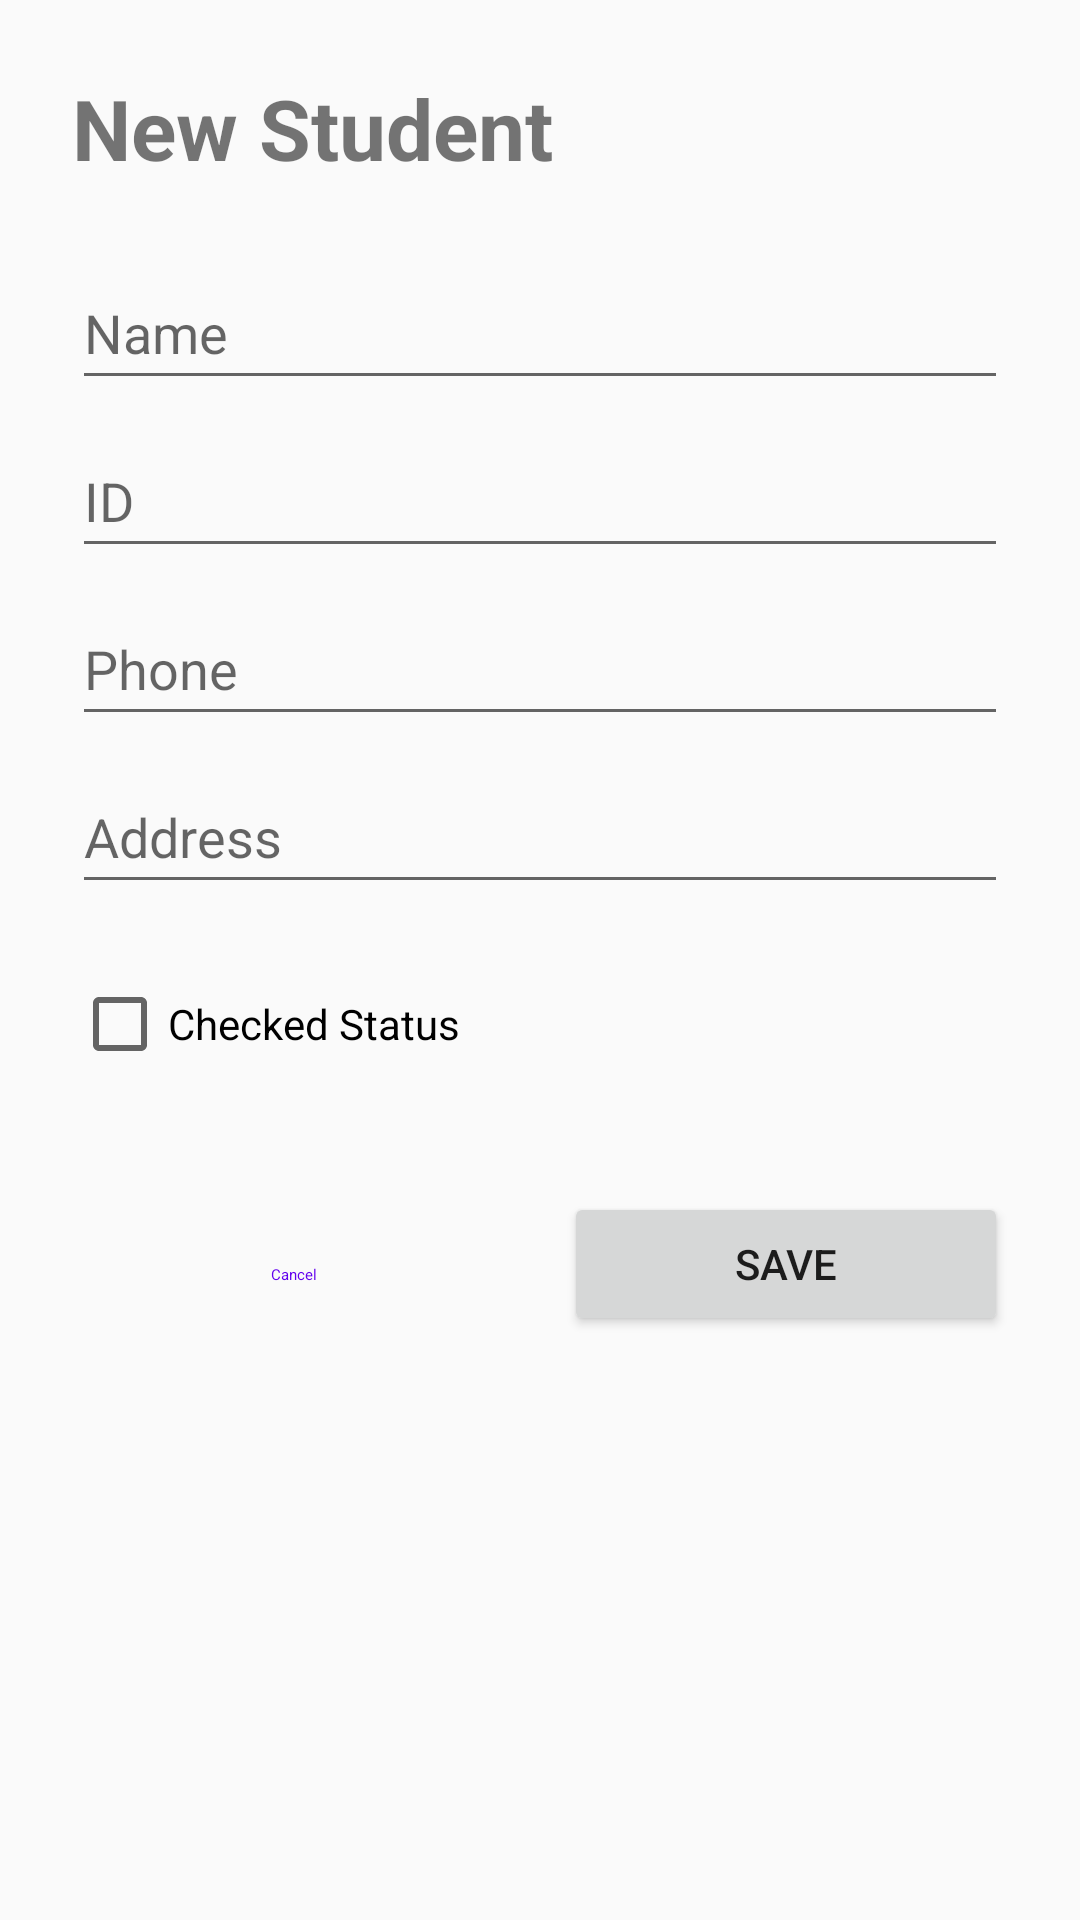

The Android layout XML behind this screen, and the referenced resources:
<!-- AndroidManifest.xml: application theme Theme.Studentsapp -->
<!-- res/layout/activity_add_student.xml -->
<?xml version="1.0" encoding="utf-8"?>
<ScrollView xmlns:android="http://schemas.android.com/apk/res/android"
    android:layout_width="match_parent"
    android:layout_height="match_parent">

    <LinearLayout
        android:layout_width="match_parent"
        android:layout_height="wrap_content"
        android:orientation="vertical"
        android:padding="24dp">

        <TextView
            android:layout_width="wrap_content"
            android:layout_height="wrap_content"
            android:text="New Student"
            android:textSize="28sp"
            android:textStyle="bold"
            android:layout_marginBottom="24dp"/>

        <EditText
            android:id="@+id/add_name_et"
            android:layout_width="match_parent"
            android:layout_height="wrap_content"
            android:hint="Name"
            android:minHeight="48dp" />

        <EditText
            android:id="@+id/add_id_et"
            android:layout_width="match_parent"
            android:layout_height="wrap_content"
            android:hint="ID"
            android:inputType="number"
            android:minHeight="48dp"
            android:layout_marginTop="8dp"/>

        <EditText
            android:id="@+id/add_phone_et"
            android:layout_width="match_parent"
            android:layout_height="wrap_content"
            android:hint="Phone"
            android:inputType="phone"
            android:minHeight="48dp"
            android:layout_marginTop="8dp"/>

        <EditText
            android:id="@+id/add_address_et"
            android:layout_width="match_parent"
            android:layout_height="wrap_content"
            android:hint="Address"
            android:minHeight="48dp"
            android:layout_marginTop="8dp"/>

        <CheckBox
            android:id="@+id/add_cb"
            android:layout_width="wrap_content"
            android:layout_height="wrap_content"
            android:text="Checked Status"
            android:layout_marginTop="16dp"
            android:minHeight="48dp"/>

        <LinearLayout
            android:layout_width="match_parent"
            android:layout_height="wrap_content"
            android:orientation="horizontal"
            android:layout_marginTop="32dp">

            <Button
                android:id="@+id/add_cancel_btn"
                android:layout_width="0dp"
                android:layout_height="wrap_content"
                android:layout_weight="1"
                android:text="Cancel"
                style="@style/Widget.MaterialComponents.Button.OutlinedButton"/>

            <Space android:layout_width="16dp" android:layout_height="wrap_content"/>

            <Button
                android:id="@+id/add_save_btn"
                android:layout_width="0dp"
                android:layout_height="wrap_content"
                android:layout_weight="1"
                android:text="Save" />
        </LinearLayout>
    </LinearLayout>
</ScrollView>
<!-- resources referenced by this layout -->
<resources>
  <style name="Theme.Studentsapp" parent="Theme.AppCompat.DayNight.DarkActionBar">
          <item name="colorPrimary">@color/purple_500</item>
          <item name="colorPrimaryVariant">@color/purple_700</item>
          <item name="colorOnPrimary">@color/white</item>
          <item name="colorSecondary">@color/teal_200</item>
          <item name="colorSecondaryVariant">@color/teal_700</item>
          <item name="colorOnSecondary">@color/black</item>
          <item name="android:statusBarColor">?attr/colorPrimaryVariant</item>
      </style>
  <!-- not gathered from this repository: default colours our renderer supplied (Android Studio template values) -->
  <color name="purple_500">#FF6200EE</color>
  <color name="purple_700">#FF3700B3</color>
  <color name="teal_200">#FF03DAC5</color>
  <color name="teal_700">#FF018786</color>
  <color name="black">#FF000000</color>
  <color name="white">#FFFFFFFF</color>
</resources>
